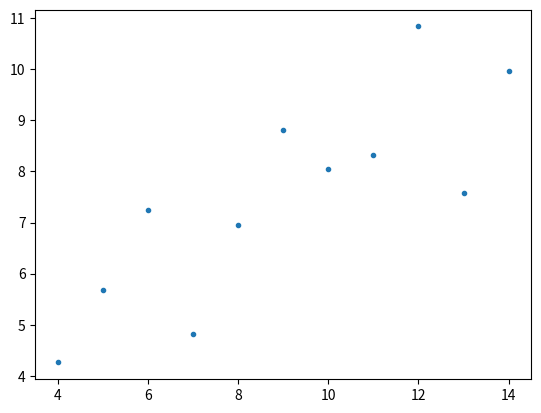

Write Python code to recreate this figure.
import numpy as np
from numpy.polynomial.polynomial import polyfit
import matplotlib.pyplot as plt


x1 = [10,8,13,9,11,14,6,4,12,7,5]
y1 = [8.04,6.95,7.58,8.81,8.33,9.96,7.24,4.26,10.84,4.82,5.68]

x2 = [10,8,13,9,11,14,6,4,12,7,5]
y2 = [9.14,8.14,8.47,8.77,9.26,8.10,6.13,3.10,9.13,7.26,4.74]

x3 = [8,8,8,8,8,8,8,8,8,8,19]
y3 = [6.58,5.76,7.71,8.84,8.47,7.04,5.25,5.56,7.91,6.89,12.50]

plt.plot(x1, y1, '.')
plt.show()
print(x1)